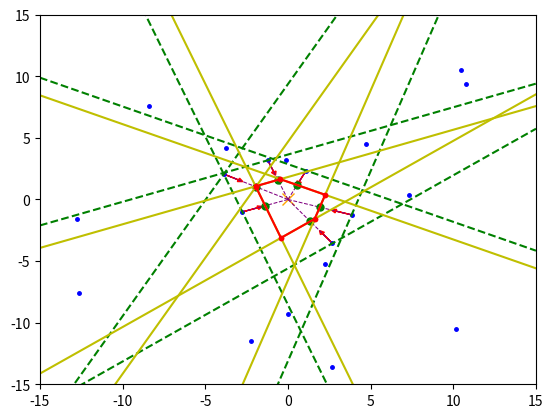

This chart was generated by the following Python code:
import numpy as np
import math
import matplotlib.pyplot as plt
import random

# SECTION: Global variables
perm_seedX = [0]
perm_seedY = [0]
current_seedX = []
current_seedY = []
distances = []

removed_seedsX = []
removed_seedsY = []
previous_seeds = []

unit_vector_mp = []
perp_lines_slope = []

plt.ion()
# Set graph axes
plt.xlim(-15, 15)
plt.ylim(-15, 15)

plt.plot(0, 0, 'x', markersize=8, color='orange')
plt.pause(0.30)


# SECTION: Random point generation
def generate_random(num=20):
  global current_seedX, current_seedY, perm_seedX, perm_seedY
  
  for _ in range(num//4):
    r = random.uniform(2.5, 15)
    theta = math.radians(random.choice([x for x in range(1, 91)]))
    x = r * math.cos(theta)
    y = r * math.sin(theta)
    perm_seedX.append(round(x, 2))
    perm_seedY.append(round(y, 2))

  for _ in range(num//4):
    r = random.uniform(2.5, 15)
    theta = math.radians(random.choice([x for x in range(91, 181)]))
    x = r * math.cos(theta)
    y = r * math.sin(theta)
    perm_seedX.append(round(x, 2))
    perm_seedY.append(round(y, 2))

  for _ in range(num//4):
    r = random.uniform(2.5, 15)
    theta = math.radians(random.choice([x for x in range(181, 271)]))
    x = r * math.cos(theta)
    y = r * math.sin(theta)
    perm_seedX.append(round(x, 2))
    perm_seedY.append(round(y, 2))

  for _ in range(num//4):
    r = random.uniform(2.5, 15)
    theta = math.radians(random.choice([x for x in range(271, 361)]))
    x = r * math.cos(theta)
    y = r * math.sin(theta)
    perm_seedX.append(round(x, 2))
    perm_seedY.append(round(y, 2))

  current_seedX = perm_seedX.copy()
  current_seedY = perm_seedY.copy()
generate_random()

plt.plot(perm_seedX[1:], perm_seedY[1:], ".b", markersize=5)
plt.pause(0.30)

# SECTION: Distance calculation
for x, y in zip(perm_seedX, perm_seedY):
  distances.append(round(math.sqrt(x**2 + y**2), 2))

# SECTION: Pretty printing results
print("seedX\tseedY\tdistances")
for x, y, d in zip(perm_seedX, perm_seedY, distances):
  print(f"{x}\t{y}\t{d}")

# SECTION: Fi the closest seeds to the origin
def find_closest():
  global previous_seeds, distances

  distances_copy = distances[:]
  distances_copy[0] = 100 # Arbitrary large number / Will help us to figure out when to end the loop

  for i in range(1,len(current_seedX)):
    if current_seedX[i] in previous_seeds:
      distances_copy[i] = 100 # Arbitrary large number
    if current_seedX[i] in removed_seedsX:
      distances_copy[i] = 100

  closest_index = distances_copy.index(min(distances_copy))
  closest_x = current_seedX[closest_index]
  closest_y = current_seedY[closest_index]

  previous_seeds.append(perm_seedX[closest_index])
  return closest_x, closest_y

while True: # Will be broken when there are no more seeds to process (closest_x == 0 and closest_y == 0)
  closest_x, closest_y = find_closest()
  if closest_x == 0 and closest_y == 0:
    break
  print(f"Closest seed {len(previous_seeds)}: {closest_x}, {closest_y}")

  # SECTION: Draw line from closest point to the origin
  plt.plot([0, closest_x], [0, closest_y], '--', color="purple", linewidth=0.75)
  plt.pause(0.30)
  midpoint_x = (0 + closest_x) / 2 # Record the midpoint of unit vector
  midpoint_y = (0 + closest_y) / 2
  unit_vector_mp.append((midpoint_x, midpoint_y))

  # SECTION: Calculate and draw unit vector
  magnitude = math.sqrt(closest_x**2 + closest_y**2)
  unit_vector_x = -1*(closest_x / magnitude) # Multiply by -1 to flip the unit vector
  unit_vector_y = -1*(closest_y / magnitude)
  plt.arrow(closest_x, closest_y, unit_vector_x, unit_vector_y, head_width=0.3, head_length=0.3, fc='red', ec='red')
  plt.pause(0.30)
  plt.plot(midpoint_x, midpoint_y, 'go', markersize=5)
  plt.pause(0.30)

  # SECTION: Draw a line perpendicular to the unit vector
  perpendicular_x = -unit_vector_y
  perpendicular_y = unit_vector_x
  x_values = np.linspace(-15, 15, 100) # Seemingly infinite line (ray)
  y_values = [closest_y + perpendicular_y * (x - closest_x) / perpendicular_x for x in x_values]
  plt.plot(x_values, y_values, 'g--')
  plt.pause(0.30)
  perp_lines_slope.append(perpendicular_y / perpendicular_x) # Record the slope of the perpendicular line

  # SECTION: Draw unit vectors from closest to other seeds
  for i in range(1, len(perm_seedX)):
    if perm_seedX[i] == closest_x and perm_seedY[i] == closest_y:
      continue
    dx = perm_seedX[i] - closest_x
    dy = perm_seedY[i] - closest_y
    magnitude = math.sqrt(dx**2 + dy**2)
    unit_x_from = dx / magnitude
    unit_y_from = dy / magnitude

    # SECTION: Calculate dot product and remove accordingly
    dot_product = unit_x_from * unit_vector_x + unit_y_from * unit_vector_y
    if dot_product < 0:
      removed_seedsX.append(perm_seedX[i]) # Add to removed seeds for future reference
      removed_seedsY.append(perm_seedY[i])
    else:
      continue

# SECTION: Find intersection of perpendicular lines

def find_intersection(slope1, intercept1, slope2, intercept2):
    # If the slopes are equal, the lines are parallel and have no intersection
    if slope1 == slope2:
        return None

    # Calculate the x-coordinate of the intersection
    x = (intercept2 - intercept1) / (slope1 - slope2)

    # Substitute x into the equation of the first line to get the y-coordinate
    y = slope1 * x + intercept1

    return (x, y)

intersections = []
for i in range(len(perp_lines_slope)):
    for j in range(i+1, len(perp_lines_slope)):
        slope1 = perp_lines_slope[i]
        intercept1 = unit_vector_mp[i][1] - slope1 * unit_vector_mp[i][0]
        slope2 = perp_lines_slope[j]
        intercept2 = unit_vector_mp[j][1] - slope2 * unit_vector_mp[j][0]
        intersection = find_intersection(slope1, intercept1, slope2, intercept2)
        if intersection is not None and intersection[0] >= -15 and intersection[0] <= 15 and intersection[1] >= -15 and intersection[1] <= 15:
            intersections.append(intersection)


# SECTION: Draw perpendicular lines from the midpoint of unit vectors
for i in range(len(unit_vector_mp)): 
  slope = perp_lines_slope[i]
  x_intercept = unit_vector_mp[i][0]
  y_intercept = unit_vector_mp[i][1]
  x_values = np.linspace(-15, 15, 100)
  y_values = slope * (x_values - x_intercept) + y_intercept

  current_line_intersections = [p for p in intersections if abs((slope * (p[0] - x_intercept) + y_intercept) - p[1]) < 1e-6]
  current_line_intersections.sort(key=lambda p: p[0])

  plt.plot(x_values, y_values, 'y-')
  plt.pause(0.30)

  # SECTION: Find and draw the Voronoi Cell
  # WORKAROUND: If an unit_vector midpoint is between two instersections, it is valid
  
  # Initialize closest points to None
  closest_right = None
  closest_left = None

  # Iterate through the sorted intersections
  for p in current_line_intersections:
      # If the intersection is to the right of the midpoint
      if p[0] > unit_vector_mp[i][0]:
          # If closest_right is None or the current point is closer to the midpoint
          if closest_right is None or abs(p[0] - unit_vector_mp[i][0]) < abs(closest_right[0] - unit_vector_mp[i][0]):
              closest_right = p
      # If the intersection is to the left of the midpoint
      elif p[0] < unit_vector_mp[i][0]:
          # If closest_left is None or the current point is closer to the midpoint
          if closest_left is None or abs(p[0] - unit_vector_mp[i][0]) < abs(closest_left[0] - unit_vector_mp[i][0]):
              closest_left = p
  
  if closest_left is not None and closest_right is not None and closest_left[0] <= unit_vector_mp[i][0] <= closest_right[0]:
    # Draw a line between closest_left and closest_right
    plt.plot([closest_left[0], closest_right[0]], [closest_left[1], closest_right[1]], 'r-')
    plt.plot([closest_left[0], closest_right[0]], [closest_left[1], closest_right[1]], 'r.')
    plt.pause(0.30)
    

print("Voronoi diagram completed.")

plt.ioff()
plt.show()
